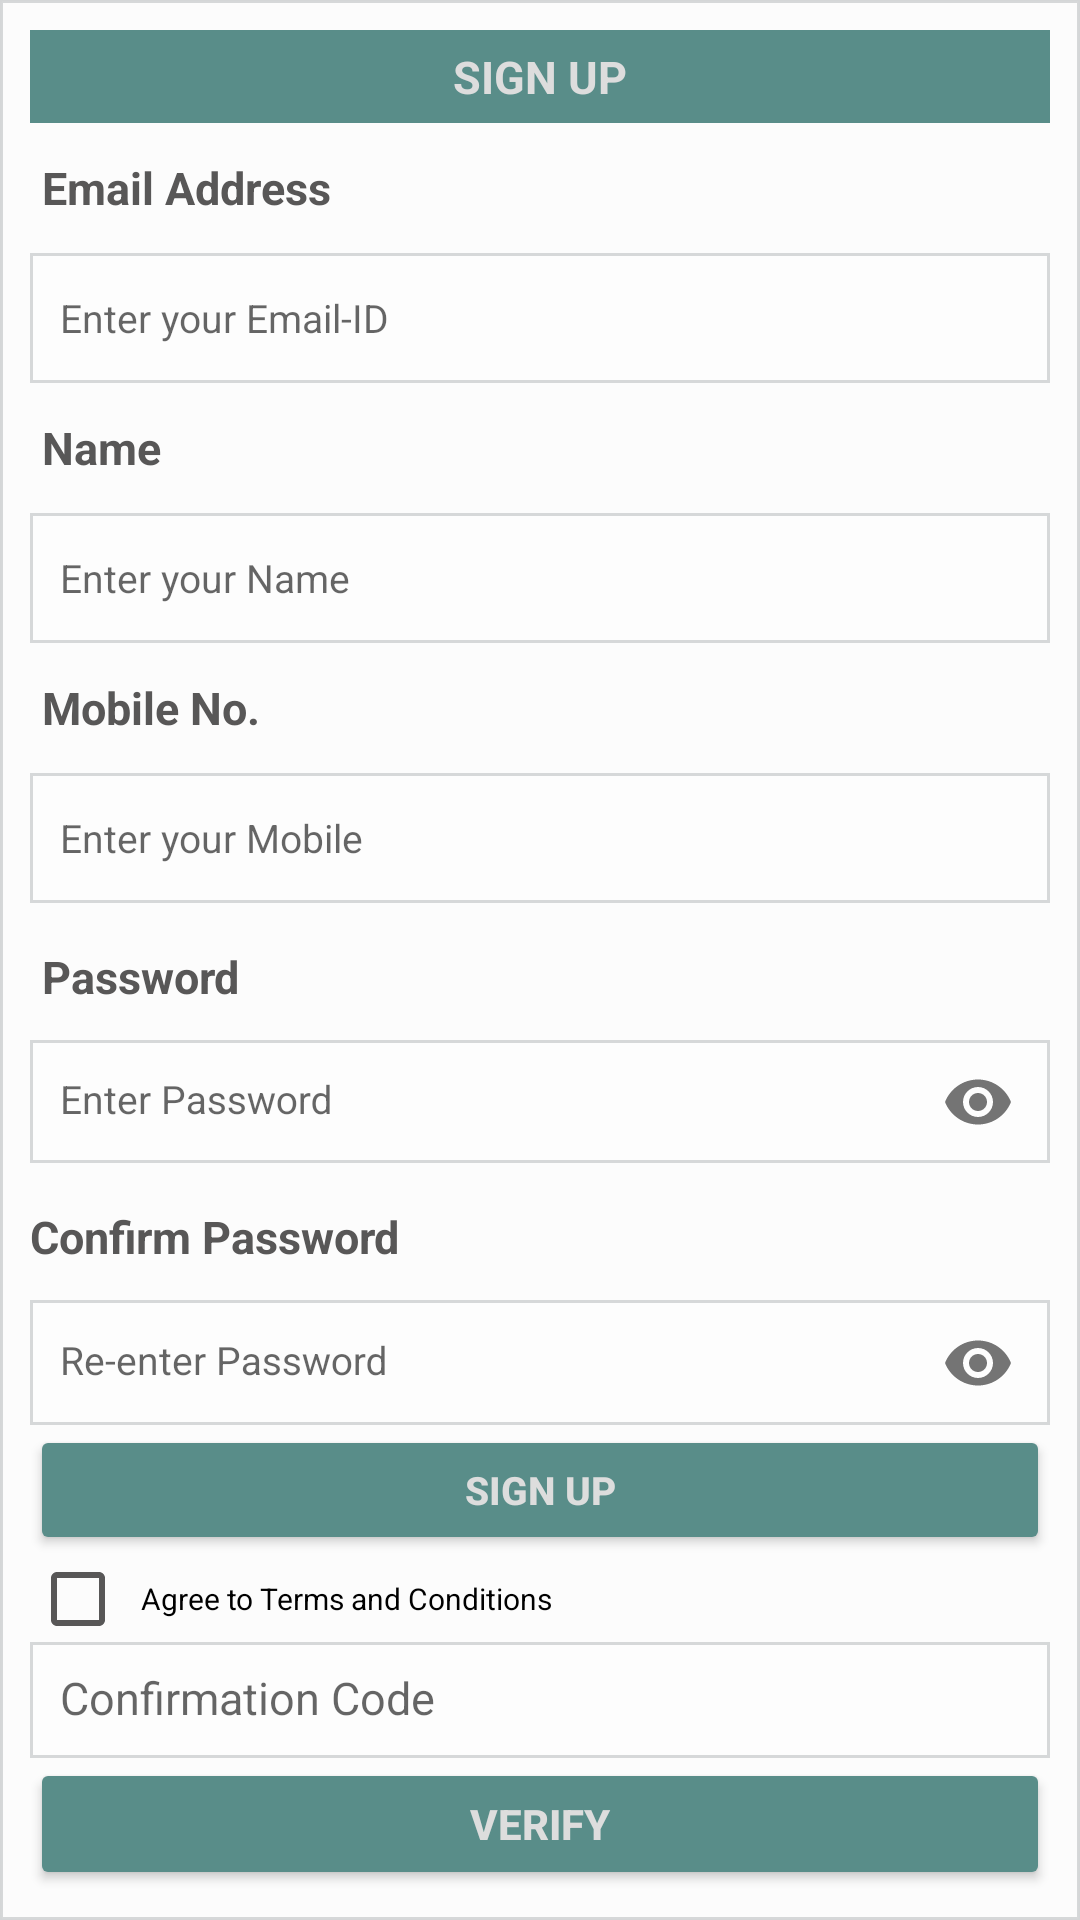

The Android layout XML behind this screen, and the referenced resources:
<!-- AndroidManifest.xml: application theme Theme.AppCompat.Light.NoActionBar -->
<!-- res/layout/activity_individual_sign_up.xml -->
<?xml version="1.0" encoding="utf-8"?>
<LinearLayout xmlns:android="http://schemas.android.com/apk/res/android"
    xmlns:app="http://schemas.android.com/apk/res-auto"
    xmlns:tools="http://schemas.android.com/tools"
    android:layout_width="match_parent"
    android:layout_height="match_parent"
    android:orientation="vertical"
    android:weightSum="100"
    android:background="@drawable/border"
    android:layout_marginHorizontal="30dp"

    tools:context=".authentication.IndividualSignUp">
    <TextView
        android:id="@+id/signup_title"
        android:layout_width="match_parent"
        android:layout_height="0dp"
        android:layout_weight="5"
        android:gravity="center"
        android:text="SIGN UP"
        android:background="@color/theme_pastel"
        android:textColor="@color/light_white"
        android:textSize="15dp"
        android:textStyle="bold" />

    <LinearLayout
        android:layout_width="match_parent"
        android:layout_height="0dp"
        android:orientation="vertical"
        android:weightSum="100"
        android:layout_weight="70"
        >

        <TextView
            android:id="@+id/emailAdd"
            android:layout_width="match_parent"
            android:layout_height="0dp"
            android:text="Email Address"
            android:layout_weight="10"
            android:paddingHorizontal="4dp"
            android:textColor="@color/my_dark_grey"
            android:textSize="15dp"
            android:gravity="center_vertical"
            android:textStyle="bold" />

        <EditText
            android:id="@+id/etEmail"
            android:layout_width="match_parent"
            android:layout_height="0dp"
            android:ems="10"
            android:inputType="textEmailAddress"
            android:hint="Enter your Email-ID"
            android:textSize="13dp"
            android:layout_weight="10"
            android:background="@drawable/border"
            />


        <TextView
            android:id="@+id/name"
            android:layout_width="match_parent"
            android:layout_height="0dp"

            android:text="Name"
            android:layout_weight="10"
            android:paddingHorizontal="4dp"
            android:textColor="@color/my_dark_grey"
            android:textSize="15dp"
            android:gravity="center_vertical"
            android:textStyle="bold" />

        <EditText
            android:id="@+id/etName"
            android:layout_width="match_parent"
            android:layout_height="0dp"
            android:ems="10"
            android:hint="Enter your Name"
            android:inputType="textPersonName"
            android:textSize="13dp"
            android:layout_weight="10"
            android:background="@drawable/border" />
        <TextView
            android:id="@+id/Mobile"
            android:layout_width="match_parent"
            android:layout_height="0dp"
            android:text="Mobile No."
            android:layout_weight="10"
            android:paddingHorizontal="4dp"
            android:textColor="@color/my_dark_grey"
            android:textSize="15dp"
            android:gravity="center_vertical"
            android:textStyle="bold" />

        <EditText
            android:id="@+id/etMobile"
            android:layout_width="match_parent"
            android:layout_height="0dp"
            android:ems="10"
            android:hint="Enter your Mobile"
            android:inputType="number"
            android:textSize="13dp"
            android:layout_weight="10"
            android:background="@drawable/border" />

        <TextView
            android:id="@+id/password"
            android:layout_width="match_parent"
            android:layout_height="0dp"
            android:text="Password"
            android:layout_weight="8"
            android:paddingHorizontal="4dp"
            android:textColor="@color/my_dark_grey"
            android:textSize="15dp"
            android:gravity="bottom"
            android:textStyle="bold" />

        <com.google.android.material.textfield.TextInputLayout
            android:id="@+id/etPasswordLayout"
            android:layout_width="match_parent"
            android:layout_height="0dp"
            android:layout_weight="12"
            app:passwordToggleEnabled="true"
            android:hint="Enter Password"
            >

            <com.google.android.material.textfield.TextInputEditText
                android:id="@+id/etPass"
                android:layout_width="match_parent"
                android:layout_height="match_parent"
                android:inputType="textPassword"
                android:textSize="13dp"
                android:gravity="center_vertical"
                android:background="@drawable/border"
                />
        </com.google.android.material.textfield.TextInputLayout>



        <TextView
            android:id="@+id/RepeatPass"
            android:layout_width="match_parent"
            android:layout_height="0dp"
            android:text="Confirm Password"
            android:layout_weight="8"
            android:textColor="@color/my_dark_grey"
            android:textSize="15dp"
            android:gravity="bottom"
            android:textStyle="bold" />

        <com.google.android.material.textfield.TextInputLayout
            android:id="@+id/etConfirmPasswordLayout"
            android:layout_width="match_parent"
            android:layout_height="0dp"
            android:layout_weight="12"
            app:passwordToggleEnabled="true"
            android:hint="Re-enter Password"
            >

            <com.google.android.material.textfield.TextInputEditText
                android:id="@+id/etRepeatPass"
                android:layout_width="match_parent"
                android:layout_height="match_parent"
                android:inputType="textPassword"
                android:textSize="13dp"
                android:gravity="center_vertical"
                android:background="@drawable/border"
                />
        </com.google.android.material.textfield.TextInputLayout>
        <TextView
            android:id="@+id/blank3"
            android:layout_width="match_parent"
            android:layout_height="0dp"
            android:layout_weight="3"
            android:text=""
            />

    </LinearLayout>

    <LinearLayout
        android:layout_width="match_parent"
        android:layout_height="0dp"
        android:orientation="vertical"
        android:weightSum="100"
        android:layout_weight="25">
        <Button
            android:id="@+id/btnSignUp"
            android:layout_width="match_parent"
            android:layout_height="0dp"
            android:layout_weight="28"
            android:text="SIGN UP"
            android:textSize="13dp"
            android:theme="@style/MyButtonPastelStyle"
            android:textStyle="bold"
            android:layout_gravity="center"/>
        <TextView
            android:layout_width="match_parent"
            android:layout_height="0dp"
            android:layout_weight="2">
        </TextView>
        <CheckBox
            android:id="@+id/cbAgree"
            android:layout_width="match_parent"
            android:layout_height="0dp"
            android:layout_weight="15"
            android:layout_gravity="center_vertical"
           android:paddingLeft="0dp"
            android:textSize="10dp"
            android:buttonTint="@color/my_dark_grey"

            android:paddingStart="5dp"

            android:text="Agree to Terms and Conditions"
            />


        <TextView
            android:layout_width="match_parent"
            android:layout_height="0dp"
            android:layout_weight="2">
        </TextView>
        <EditText
            android:id="@+id/etConfCode"
            android:layout_height="0dp"
            android:layout_width="match_parent"
            android:layout_weight="25"
            android:ems="10"
            android:hint="Confirmation Code"
            android:textSize="15dp"
            android:inputType="number"
            android:background="@drawable/border"
            />

        <Button
            android:id="@+id/btnVerify"
            android:layout_width="match_parent"
            android:theme="@style/MyButtonPastelStyle"
            android:layout_height="0dp"
            android:layout_weight="28"
            android:text="Verify"
            android:textStyle="bold"
            />
    </LinearLayout>

</LinearLayout>
<!-- resources referenced by this layout -->
<resources>
  <color name="light_white">#DDDDDD</color>
  <color name="my_dark_grey">#585757</color>
  <color name="theme_pastel">#598D89</color>
  <!-- drawable border (drawable) -->
  <?xml version="1.0" encoding="utf-8"?>
  <shape xmlns:android="http://schemas.android.com/apk/res/android" android:shape="rectangle" >
      <solid android:color="#80FFFFFF" />
      <stroke android:width="1dip" android:color="#27011019"/>
      <padding android:bottom="10dp" android:left="10dp" android:right="10dp" android:top="10dp"/>
  </shape>
  <style name="MyButtonPastelStyle" parent="Widget.AppCompat.Button">
          <item name="android:backgroundTint">@color/theme_pastel</item> 
          <item name="android:textColor">@color/light_white</item> 
      </style>
</resources>
